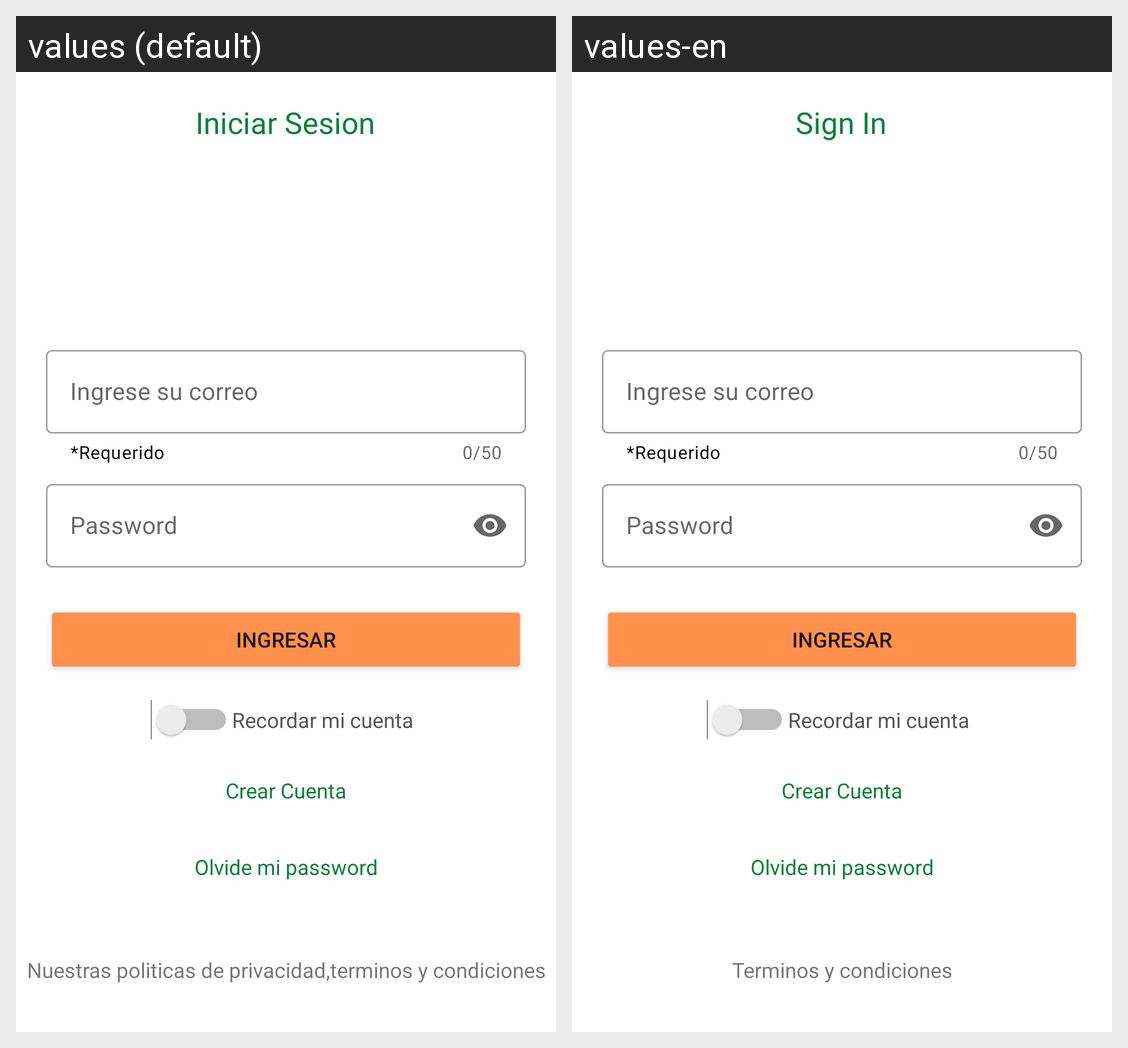

For this localized Android screen grid, give each drawn string resource with its value in every locale shown.
Android screen res/layout/fragment_login.xml rendered under 2 locales, left to right: values (default), values-en. Device: Nexus 5 (rendered at 1080×1920; each locale shown at half size, 540×960, under a caption strip naming it); theme ThemeAppMarket.
Strings drawn on this screen, with the default value and each locale's value (text and hints the layout hard-codes, and strings that could not be matched under every locale, appear in the picture but are not listed):

titulo
  values: Iniciar Sesion
  values-en: Sign In

help_email
  values: Ingrese su correo
  values-en: Ingrese su correo

help_password
  values: Password
  values-en: Password

enter
  values: Ingresar
  values-en: Ingresar

rememberAccount
  values: Recordar mi cuenta
  values-en: Recordar mi cuenta

create_account
  values: Crear Cuenta
  values-en: Crear Cuenta

forget_password
  values: Olvide mi password
  values-en: Olvide mi password

terms
  values: Nuestras politicas de privacidad,terminos y condiciones
  values-en: Terminos y condiciones
